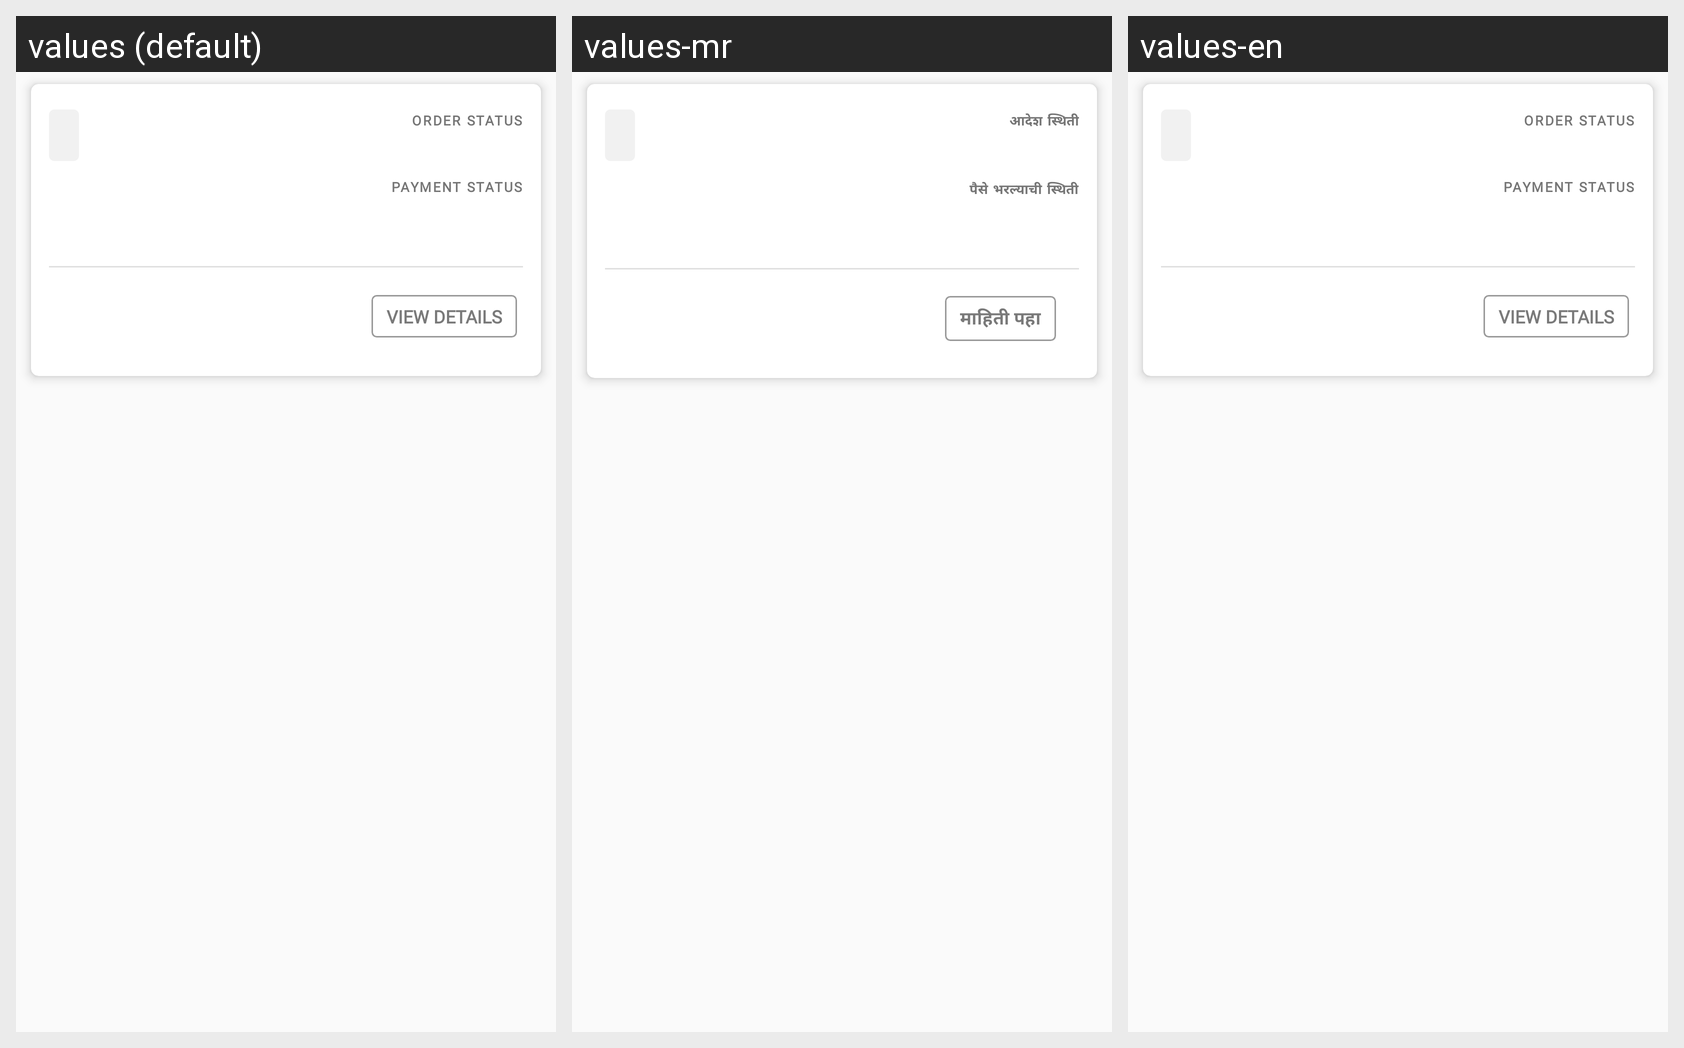

Here is an Android app screen in its default locale and in the app's own translations. Write out the translated-string differences for the strings that appear on this screen.
Android screen res/layout/recent_order_list.xml rendered under 3 locales, left to right: values (default), values-mr, values-en. Device: Nexus 5 (rendered at 1080×1920; each locale shown at half size, 540×960, under a caption strip naming it); theme AppTheme.
Strings drawn on this screen, with the default value and each locale's value (text and hints the layout hard-codes, and strings that could not be matched under every locale, appear in the picture but are not listed):

order_status
  values: order status
  values-mr: आदेश स्थिती
  values-en: order status

payment_status
  values: Payment Status
  values-mr: पैसे भरल्याची स्थिती
  values-en: Payment Status

view_details
  values: View Details
  values-mr: माहिती पहा
  values-en: View Details
